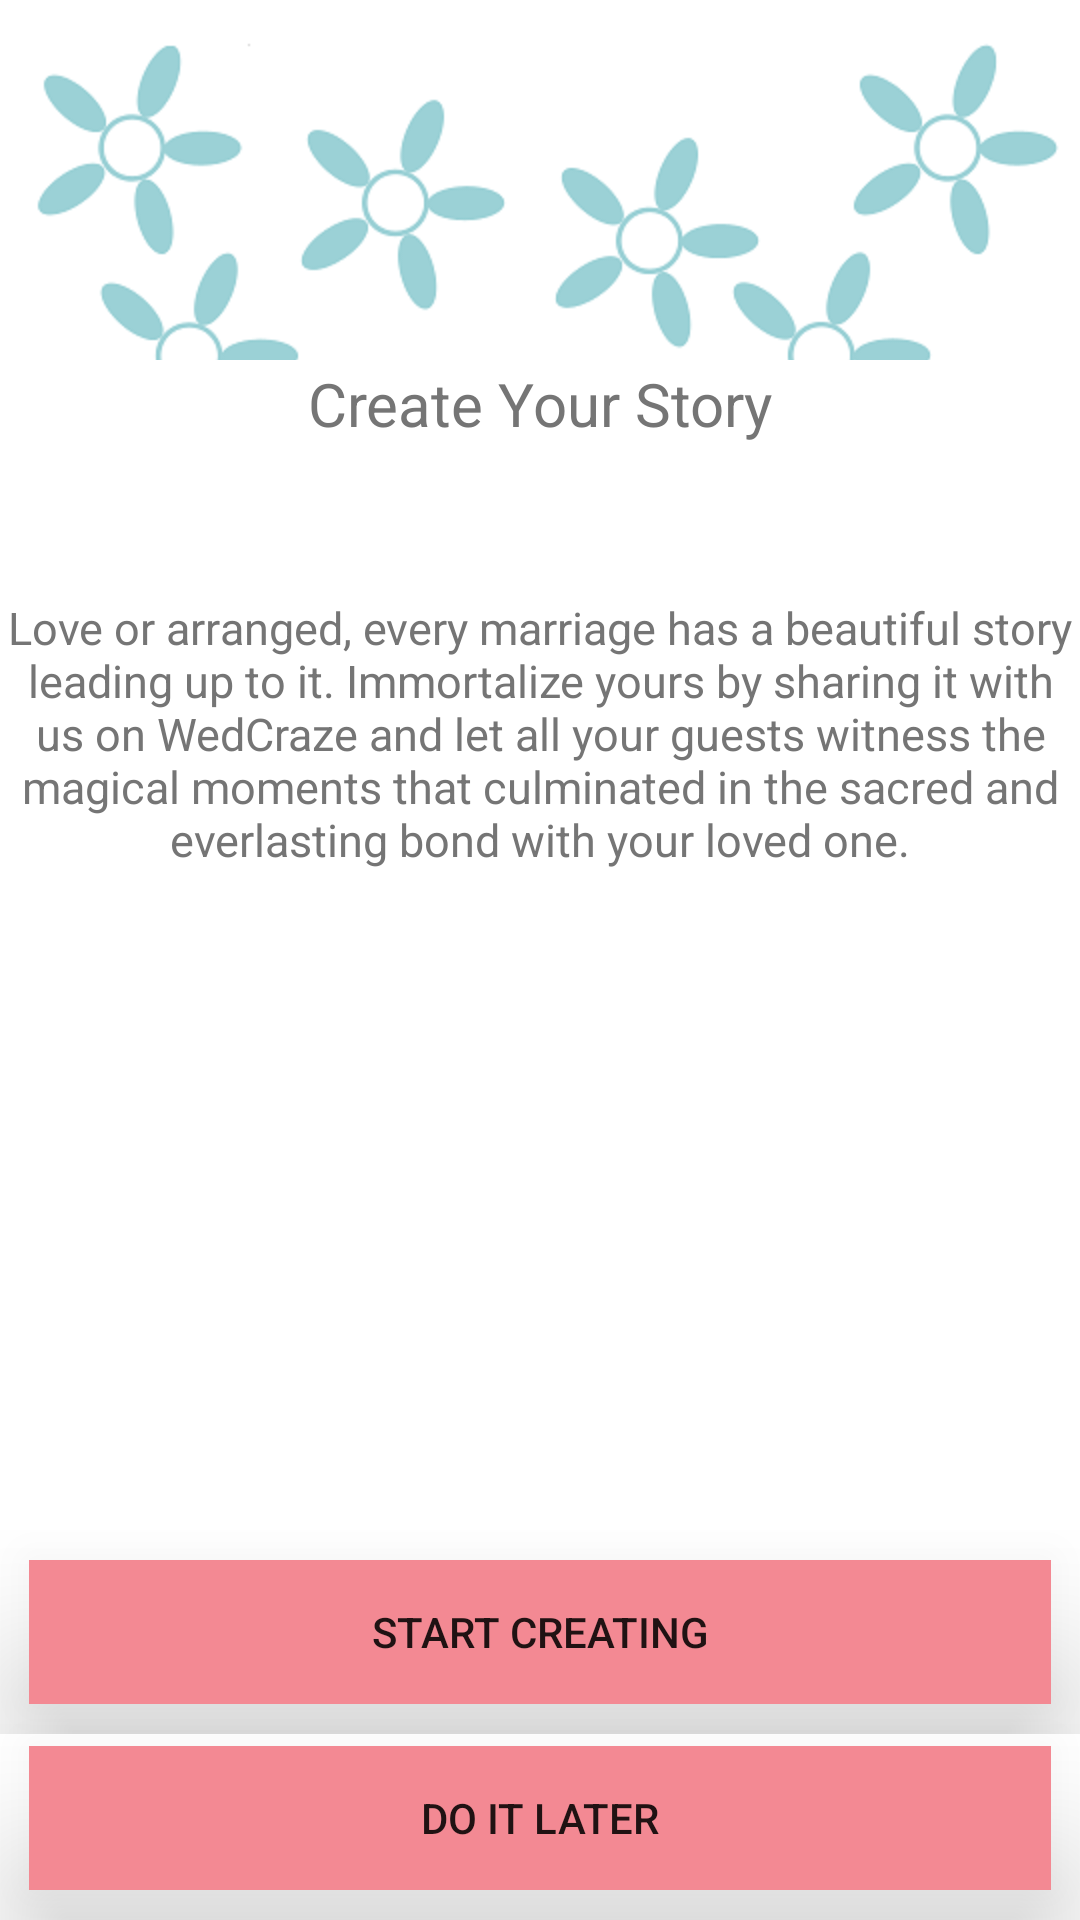

Here is an Android app screen rendered from its layout file. Give the layout XML and the strings, colors and styles it references.
<!-- AndroidManifest.xml: application theme AppTheme -->
<!-- res/layout/activity_create_your_story.xml -->
<RelativeLayout xmlns:android="http://schemas.android.com/apk/res/android"
    xmlns:tools="http://schemas.android.com/tools"
    android:layout_width="match_parent"
    android:layout_height="match_parent"
    android:paddingBottom="@dimen/activity_vertical_margin"
    android:paddingLeft="@dimen/activity_horizontal_margin"
    android:paddingRight="@dimen/activity_horizontal_margin"
    android:paddingTop="@dimen/activity_vertical_margin"
    tools:context="com.app.wedcraze.CreateYourStory" 
    android:background="@drawable/createyourstory"
    >

    <LinearLayout
        android:id="@+id/create_yourstory_llayout_1"
        style="?metaButtonBarStyle"
        android:layout_width="match_parent"
        android:layout_height="wrap_content"
        android:layout_alignParentTop="true"
        android:layout_centerHorizontal="true"
        android:layout_marginTop="120dp"
        android:background="#fff"
        android:orientation="vertical"
        tools:ignore="UselessParent" >

        <TextView
            android:id="@+id/create_yourstory"
            android:layout_width="match_parent"
            android:layout_height="match_parent"
            android:layout_marginTop="1dp"
            android:layout_weight="166"
            android:gravity="center"
            android:keepScreenOn="true"
            android:text="@string/create_your_story"
            android:textColor="#757575"
            android:textSize="20sp" />

        <TextView
            android:id="@+id/create_yourstory_content"
            android:layout_width="match_parent"
            android:layout_height="match_parent"
            android:layout_marginTop="1dp"
            android:layout_weight="383.95"
            android:gravity="center"
            android:keepScreenOn="true"
            android:text="@string/create_your_story_content"
            android:textColor="#757575"
            android:textSize="15sp"
            android:paddingTop="50dp" 
            />

    </LinearLayout>

<LinearLayout
    android:id="@+id/create_yourstory_content_layout"
    style="?metaButtonBarStyle"
    android:layout_width="match_parent"
    android:layout_height="wrap_content"
    android:layout_alignParentBottom="true"
    android:layout_marginBottom="62dp"
    android:background="#fff"
    android:orientation="vertical"
    tools:ignore="UselessParent" >

    <Button
        android:id="@+id/start_creating"
        android:layout_width="fill_parent"
        android:layout_height="wrap_content"
        android:layout_margin="10dp"
        android:background="#F38993"
        android:elevation="5dp"
        android:text="@string/start_creating"
        android:translationZ="25dp"
         />

</LinearLayout>

<Button
    android:id="@+id/do_later"
    android:layout_width="fill_parent"
    android:layout_height="wrap_content"
    android:layout_alignParentBottom="true"
    android:layout_centerHorizontal="true"
    android:layout_margin="10dp"
    android:layout_marginBottom="46dp"
    android:background="#F38993"
    android:elevation="5dp"
    android:text="@string/do_later"
    android:translationZ="25dp"
    android:onClick="inviteguests" />
    
</RelativeLayout>
<!-- resources referenced by this layout -->
<resources>
  <!-- drawable createyourstory: png bitmap (drawable-hdpi, 31762 bytes) -->
  <string name="create_your_story">Create Your Story</string>
  <string name="create_your_story_content">Love or arranged, every marriage has a beautiful story leading up to it. Immortalize yours by sharing it with us on WedCraze and let all your guests witness the magical moments that culminated in the sacred and everlasting bond with your loved one.</string>
  <string name="do_later">Do it later</string>
  <string name="start_creating">Start creating</string>
</resources>
